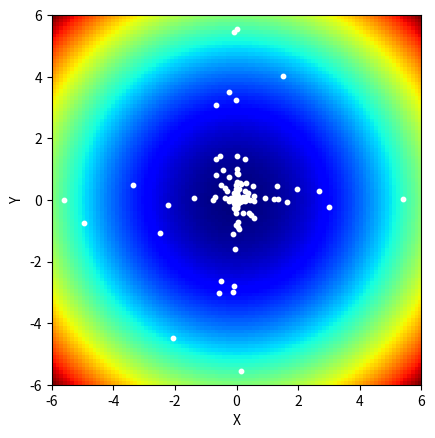

The script that saved this image:
import random
import matplotlib.pyplot as plt
import numpy as np

# Constants
NUM_PARTICLES = 200
NUM_DIMENSIONS = 2
MAX_ITERATIONS = 50
C1 = 2.0  # Cognitive parameter
C2 = 2.0  # Social parameter
W = 0.7   # Inertia weight

# Function to optimize (example: sphere function)
def fitness_function(position):
    x = position[0]
    y = position[1]
    return x**2 + y**2

class Particle:
    def __init__(self):
        self.position = [random.uniform(-5, 5) for _ in range(NUM_DIMENSIONS)]
        self.velocity = [random.uniform(-1, 1) for _ in range(NUM_DIMENSIONS)]
        self.best_position = self.position.copy()

    def update_velocity(self, global_best_position):
        for i in range(NUM_DIMENSIONS):
            r1 = random.random()
            r2 = random.random()
            cognitive_velocity = C1 * r1 * (self.best_position[i] - self.position[i])
            social_velocity = C2 * r2 * (global_best_position[i] - self.position[i])
            self.velocity[i] = W * self.velocity[i] + cognitive_velocity + social_velocity

    def update_position(self):
        for i in range(NUM_DIMENSIONS):
            self.position[i] += self.velocity[i]

    def update_best_position(self):
        if fitness_function(self.position) < fitness_function(self.best_position):
            self.best_position = self.position.copy()

# Initialize particles
particles = [Particle() for _ in range(NUM_PARTICLES)]

# Find global best position
global_best_position = particles[0].position.copy()
for particle in particles:
    if fitness_function(particle.position) < fitness_function(global_best_position):
        global_best_position = particle.position.copy()

# Plot initialization
fig = plt.figure()
ax = fig.add_subplot(111)
ax.set_xlim(-6, 6)
ax.set_ylim(-6, 6)
ax.set_xlabel("X")
ax.set_ylabel("Y")

# Generate a grid of points to evaluate the fitness function
x_vals = np.linspace(-6, 6, 100)
y_vals = np.linspace(-6, 6, 100)
X, Y = np.meshgrid(x_vals, y_vals)
Z = fitness_function([X, Y])

# Create a color map to represent the fitness values
cmap = plt.cm.get_cmap('jet')
norm = plt.Normalize(vmin=np.min(Z), vmax=np.max(Z))

# Plot the fitness landscape
ax.imshow(Z, extent=(-6, 6, -6, 6), origin='lower', cmap=cmap, norm=norm)

# Initialize the particles on the plot
particles_scatter = ax.scatter([particle.position[0] for particle in particles],
                              [particle.position[1] for particle in particles],
                              color='white', marker='o', s=10)

# PSO main loop
iteration = 0
while iteration < MAX_ITERATIONS:
    for particle in particles:
        particle.update_velocity(global_best_position)
        particle.update_position()
        particle.update_best_position()

        # Update global best position
        if fitness_function(particle.position) < fitness_function(global_best_position):
            global_best_position = particle.position.copy()

    # Update particle positions on the plot
    particles_scatter.set_offsets([[particle.position[0], particle.position[1]] for particle in particles])
    plt.pause(0.2)

    iteration += 1

# Print the global best position and fitness value
print("Global Best Position:", global_best_position)
print("Global Best Fitness:", fitness_function(global_best_position))

# Show the final plot
plt.show()